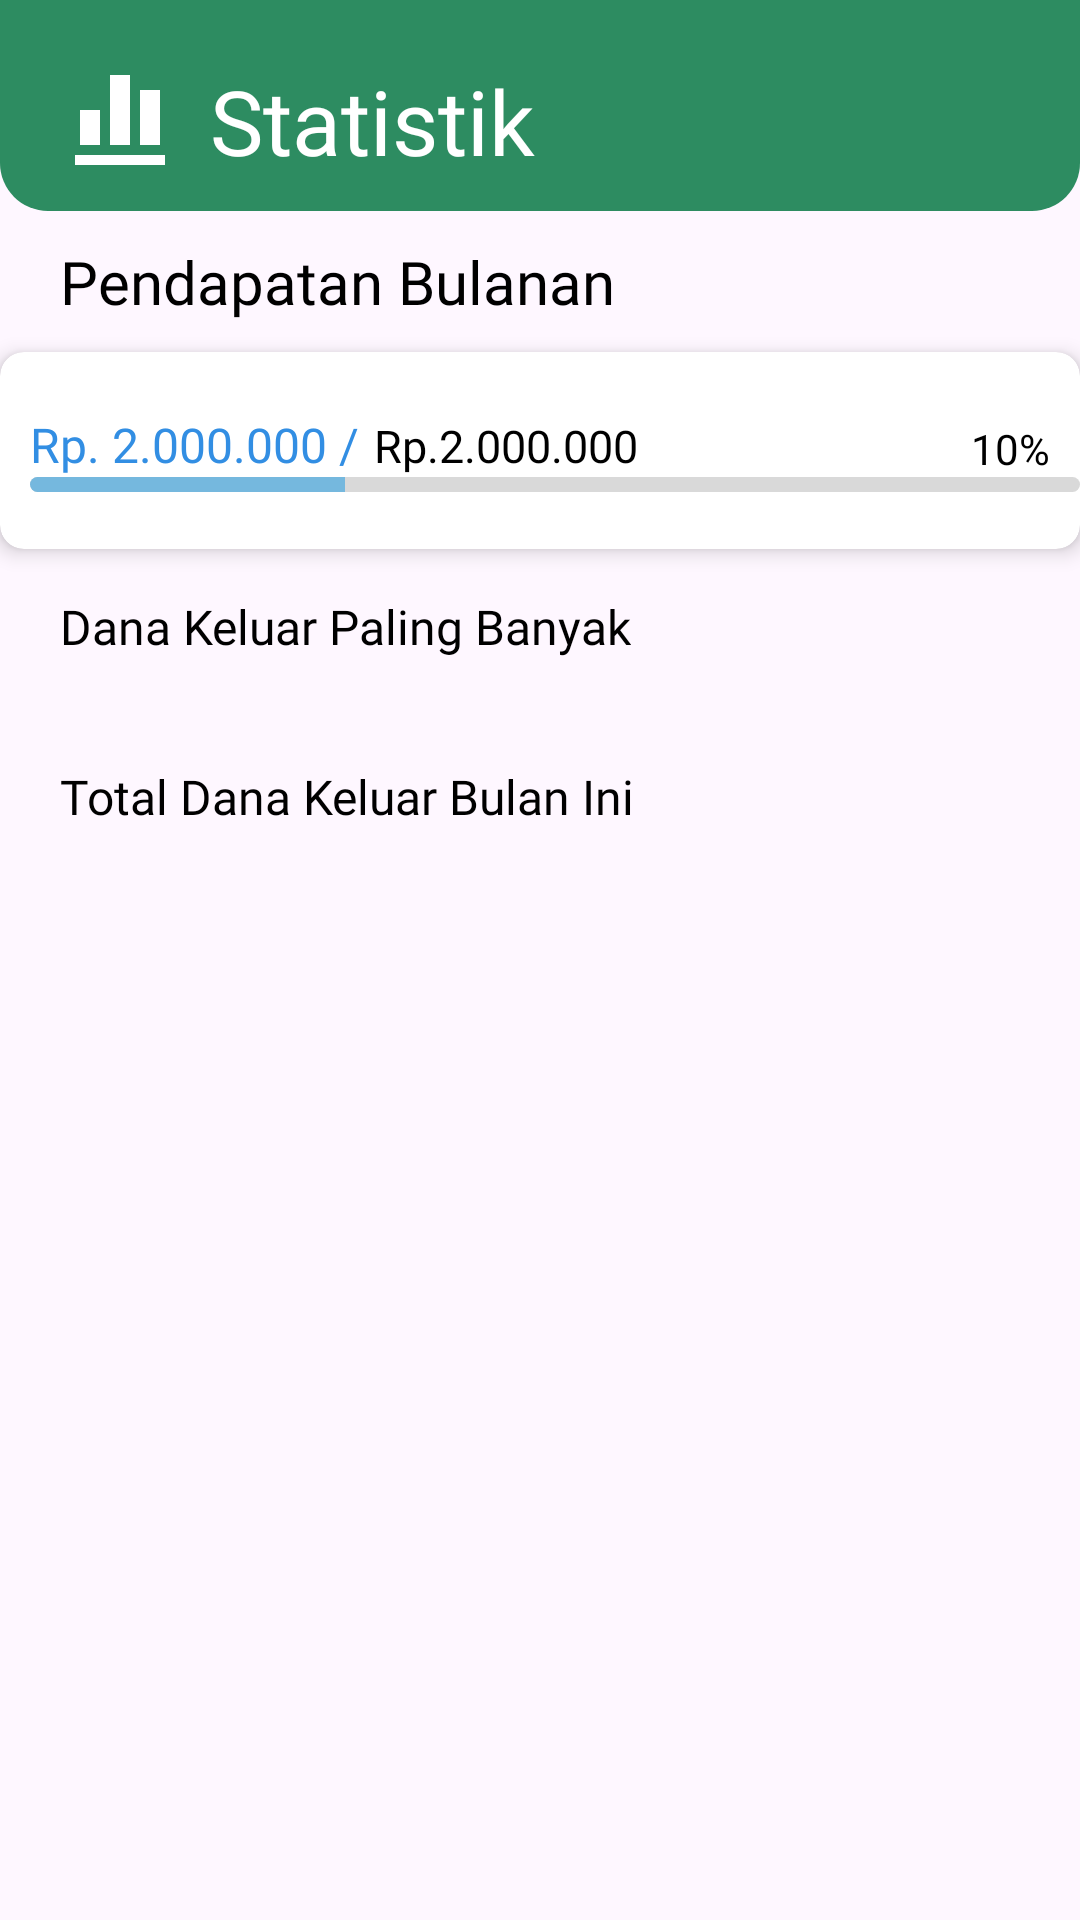

Write the Android layout XML for this screen, with the resource values it uses.
<!-- AndroidManifest.xml: application theme Theme.Monagement -->
<!-- res/layout/fragment_statistik.xml -->
<?xml version="1.0" encoding="utf-8"?>
<RelativeLayout xmlns:android="http://schemas.android.com/apk/res/android"
    xmlns:tools="http://schemas.android.com/tools"
    android:layout_width="match_parent"
    android:layout_height="match_parent"
    xmlns:app="http://schemas.android.com/apk/res-auto"
    tools:context=".fragments.StatistikFragment">

    <RelativeLayout
        android:layout_width="match_parent"
        android:layout_height="wrap_content"
        android:id="@+id/appbarHome"
        android:background="@drawable/appbarbg"
        android:layout_alignParentTop="true">
        <ImageView
            android:layout_width="wrap_content"
            android:layout_height="wrap_content"
            android:src="@drawable/statsicon"
            android:layout_marginStart="20dp"
            android:layout_marginTop="20dp"
            android:id="@+id/logostats"/>

       <TextView
           android:layout_height="wrap_content"
           android:layout_width="wrap_content"
           android:layout_toEndOf="@id/logostats"
           android:layout_marginTop="20dp"
           android:layout_marginStart="10dp"
           android:text="Statistik"
           android:fontFamily="@font/poppins"
           android:textColor="@color/white"
           android:textSize="30sp"
           android:paddingBottom="10dp"
           />




    </RelativeLayout>
    <ScrollView
        android:layout_width="match_parent"
        android:layout_height="match_parent"
        android:id="@+id/scrollviewHome"
        android:layout_below="@id/appbarHome">
        <RelativeLayout
            android:layout_width="match_parent"
            android:layout_height="match_parent"
            android:id="@+id/containerHome">
            <TextView
                android:layout_width="wrap_content"
                android:layout_height="wrap_content"
                android:text="Pendapatan Bulanan"
                android:textSize="20sp"
                android:layout_marginStart="20dp"
                android:fontFamily="@font/poppins"
                android:textColor="@color/black"
                android:layout_marginTop="10dp"
                android:id="@+id/labelPendapatanBulanan"/>



            <androidx.cardview.widget.CardView
                android:layout_below="@id/labelPendapatanBulanan"

                android:layout_width="370dp"
                android:layout_height="wrap_content"
                app:cardCornerRadius="8dp"
                app:cardElevation="4dp"
                android:elevation="8dp"
                android:layout_centerHorizontal="true"
                android:layout_marginTop="10dp"

                android:id="@+id/card2">
                <RelativeLayout
                    android:layout_width="match_parent"
                    android:layout_height="match_parent">


                    <TextView
                        android:layout_width="wrap_content"
                        android:layout_height="wrap_content"
                        android:paddingTop="20dp"
                        android:layout_marginStart="10dp"
                        android:text="Rp. 2.000.000 /"
                        android:textColor="@color/primaryColorBlue"
                        android:fontFamily="@font/poppins"
                        android:id="@+id/sisaMoney2"
                        android:textSize="16sp"/>

                    <TextView
                        android:layout_width="wrap_content"
                        android:layout_height="wrap_content"
                        android:layout_toEndOf="@id/sisaMoney2"
                        android:paddingTop="20dp"
                        android:text="Rp.2.000.000"
                        android:layout_marginStart="5dp"
                        android:layout_marginTop="1dp"
                        android:fontFamily="@font/poppins"
                        android:id="@+id/totalMoney1"
                        android:textSize="15sp"
                        android:textColor="@color/black"/>
                    <ProgressBar
                        android:progressDrawable="@drawable/bg_progres"
                        android:layout_below="@id/sisaMoney2"
                        android:layout_width="350dp"
                        android:layout_height="5dp"
                        style="@style/Widget.AppCompat.ProgressBar.Horizontal"
                        android:layout_marginStart="10dp"
                        android:progress="30"
                        android:id="@+id/progresMoney2"
                        />
                    <TextView
                        android:layout_width="wrap_content"
                        android:layout_height="wrap_content"
                        android:id="@+id/presentasi1"
                        android:layout_above="@id/progresMoney2"
                        android:text="10%"
                        android:layout_alignParentEnd="true"
                        android:layout_marginEnd="10dp"
                        android:fontFamily="@font/poppins"
                        android:textColor="@color/black"
                        />
                    <TextView
                        android:layout_width="wrap_content"
                        android:layout_height="wrap_content"
                        android:layout_below="@id/progresMoney2"/>






                </RelativeLayout>
            </androidx.cardview.widget.CardView>

            <TextView
                android:layout_width="wrap_content"
                android:layout_height="wrap_content"
                android:layout_below="@id/card2"
                android:layout_marginTop="15dp"
                android:text="Dana Keluar Paling Banyak"
                android:layout_marginStart="20dp"
                android:fontFamily="@font/poppins"
                android:textSize="16sp"
                android:textColor="@color/black"
                android:id="@+id/labelPengeluaraTerbaru"
                />
            <View
                android:layout_width="370dp"
                android:layout_height="5dp"
                android:id="@+id/v3"
                android:layout_below="@id/labelPengeluaraTerbaru"
                android:background="@drawable/bg_radius3"

                android:layout_centerHorizontal="true"

                />

            <androidx.recyclerview.widget.RecyclerView
                android:layout_width="match_parent"
                android:layout_height="wrap_content"
                android:layout_below="@id/v3"
                android:layout_marginStart="20dp"
                android:layout_marginTop="15dp"
                android:id="@+id/rvPengeluaran2"/>
            <TextView
                android:layout_width="wrap_content"
                android:layout_height="wrap_content"
                android:layout_below="@id/rvPengeluaran2"
                android:layout_marginTop="15dp"
                android:text="Total Dana Keluar Bulan Ini"
                android:layout_marginStart="20dp"
                android:fontFamily="@font/poppins"
                android:textSize="16sp"
                android:textColor="@color/black"
                android:id="@+id/labelTotalBulanIni"
                />
            <View
                android:layout_width="370dp"
                android:layout_height="5dp"
                android:id="@+id/v4"
                android:layout_below="@id/labelTotalBulanIni"
                android:background="@drawable/bg_radius3"

                android:layout_centerHorizontal="true"

                />
            <androidx.recyclerview.widget.RecyclerView
                android:layout_width="match_parent"
                android:layout_height="wrap_content"
                android:layout_below="@id/v4"
                android:layout_marginStart="20dp"
                android:layout_marginTop="15dp"
                android:id="@+id/rvTotalDanaKeluar"/>

        </RelativeLayout>
    </ScrollView>

</RelativeLayout>
<!-- resources referenced by this layout -->
<resources>
  <color name="black">#FF000000</color>
  <color name="primaryColorBlue">#328EE3</color>
  <color name="white">#FFFFFFFF</color>
  <!-- drawable appbarbg (drawable) -->
  <?xml version="1.0" encoding="utf-8"?>
  <shape  xmlns:android="http://schemas.android.com/apk/res/android">
      <corners android:bottomLeftRadius="16dp"
          android:bottomRightRadius="16dp"/>
      <solid android:color="@color/primaryColor"/>
  </shape>
  <!-- drawable bg_progres (drawable) -->
  <?xml version="1.0" encoding="utf-8"?>
  <layer-list xmlns:android="http://schemas.android.com/apk/res/android">
      <item android:id="@+id/backgroundProgres">
          <shape android:shape="rectangle">
              <solid android:color="@color/lightGrey"/>
              <corners android:radius="20dp"/>
          </shape>
      </item>
      <item android:id="@+id/progress">
          <clip>
              <shape android:shape="rectangle">
                  <solid android:color="@color/lightblue"/>
                  <corners android:radius="20dp"/>
              </shape>
          </clip>
      </item>
  </layer-list>
  <!-- drawable statsicon (drawable) -->
  <vector xmlns:android="http://schemas.android.com/apk/res/android"
      android:width="40dp"
      android:height="40dp"
      android:viewportWidth="29"
      android:viewportHeight="29">
    <path
        android:pathData="M25.375,25.375H3.625V22.958H25.375V25.375ZM9.667,12.083H4.833V20.542H9.667V12.083ZM16.917,3.625H12.083V20.542H16.917V3.625ZM24.167,7.25H19.333V20.542H24.167V7.25Z"
        android:fillColor="#ffffff"/>
  </vector>
  <style name="Theme.Monagement" parent="Base.Theme.Monagement" />
  <color name="primaryColor">#2D8C61</color>
  <color name="lightGrey">#D9D9D9</color>
  <color name="lightblue">#75B8DE</color>
  <style name="Base.Theme.Monagement" parent="Theme.Material3.DayNight.NoActionBar">
          
          
      </style>
</resources>
